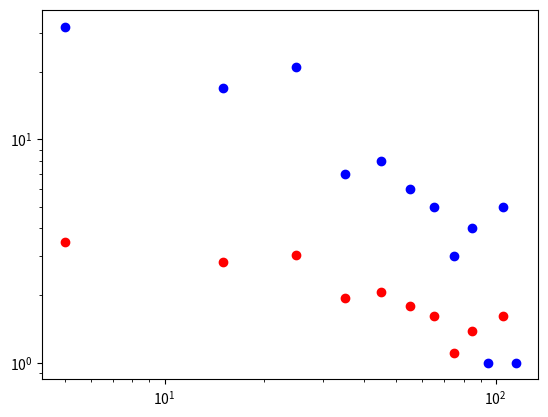

The script that saved this image:
#!/usr/bin/env python3
# -*- coding: utf-8 -*-
"""
Created on Fri Sep 28 13:45:51 2018

[redacted]
"""
import matplotlib.pyplot as plt
import math
import numpy as np

def main():
    arrayx = np.array((5,15,25,35,45,55,65,75,85,95,105,115))
    arrayy = np.array((32,17,21,7,8,6,5,3,4,1,5,1))
    logarrayy = np.zeros((len(arrayy)))
    for i in range(len(arrayy)):
        logarrayy[i] = math.log(arrayy[i])
    plt.plot(arrayx, logarrayy, 'ro')
    plt.show()
    plt.loglog(arrayx, arrayy, 'bo')
    plt.show()
    
main()

#estimate of equation of line of best fit
#  ~ -3.5 / 115 = -7/230
# y = mx + c : y = -7/230*x + c
# want y = 0 when x ~ 130
# c = 910/230 ~ 4
#so y = -7/230 * x + 4
